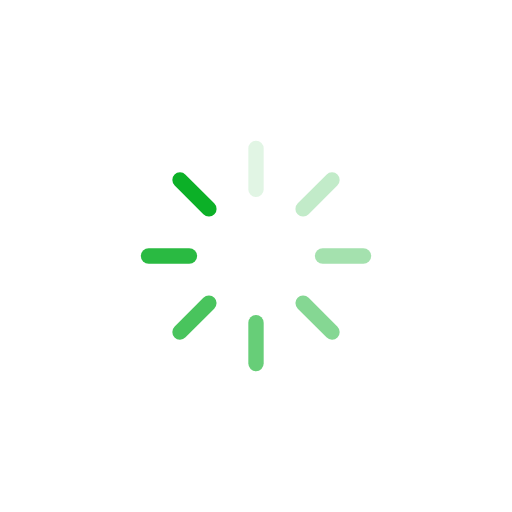
t = 0.00 s
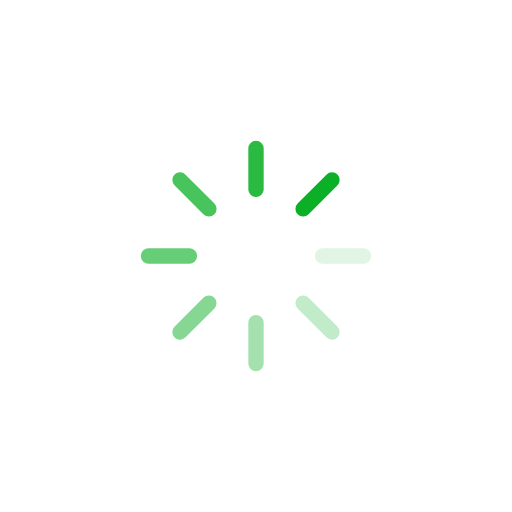
t = 0.25 s
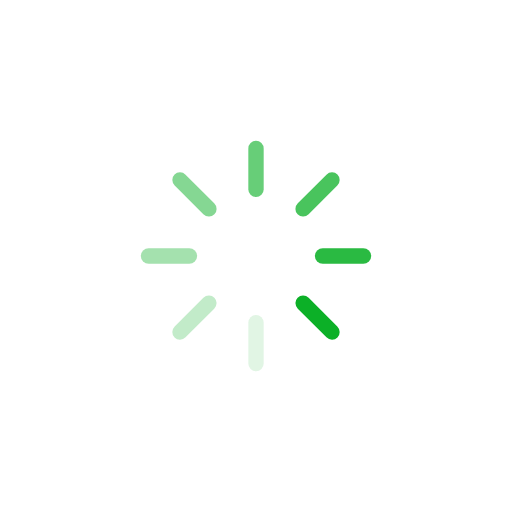
t = 0.50 s
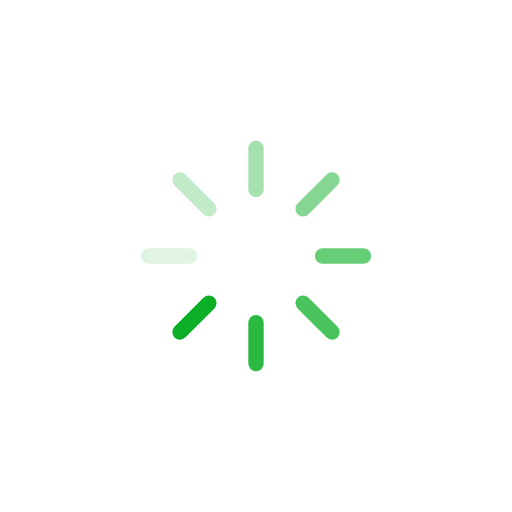
t = 0.75 s

The animated SVG that drew these frames (rendered in a browser with its animation timeline set to each time). Animation: 8 SMIL elements (animate=8); one cycle of 1.00 s, repeats indefinitely.

<?xml version="1.0" encoding="utf-8"?>
<svg xmlns="http://www.w3.org/2000/svg" xmlns:xlink="http://www.w3.org/1999/xlink" style="margin: auto; background: none; display: block; shape-rendering: auto;" width="200px" height="200px" viewBox="0 0 100 100" preserveAspectRatio="xMidYMid">
<g transform="rotate(0 50 50)">
  <rect x="48.5" y="27.5" rx="1.5" ry="1.54" width="3" height="11" fill="#0cb027">
    <animate attributeName="opacity" values="1;0" keyTimes="0;1" dur="1s" begin="-0.875s" repeatCount="indefinite"></animate>
  </rect>
</g><g transform="rotate(45 50 50)">
  <rect x="48.5" y="27.5" rx="1.5" ry="1.54" width="3" height="11" fill="#0cb027">
    <animate attributeName="opacity" values="1;0" keyTimes="0;1" dur="1s" begin="-0.75s" repeatCount="indefinite"></animate>
  </rect>
</g><g transform="rotate(90 50 50)">
  <rect x="48.5" y="27.5" rx="1.5" ry="1.54" width="3" height="11" fill="#0cb027">
    <animate attributeName="opacity" values="1;0" keyTimes="0;1" dur="1s" begin="-0.625s" repeatCount="indefinite"></animate>
  </rect>
</g><g transform="rotate(135 50 50)">
  <rect x="48.5" y="27.5" rx="1.5" ry="1.54" width="3" height="11" fill="#0cb027">
    <animate attributeName="opacity" values="1;0" keyTimes="0;1" dur="1s" begin="-0.5s" repeatCount="indefinite"></animate>
  </rect>
</g><g transform="rotate(180 50 50)">
  <rect x="48.5" y="27.5" rx="1.5" ry="1.54" width="3" height="11" fill="#0cb027">
    <animate attributeName="opacity" values="1;0" keyTimes="0;1" dur="1s" begin="-0.375s" repeatCount="indefinite"></animate>
  </rect>
</g><g transform="rotate(225 50 50)">
  <rect x="48.5" y="27.5" rx="1.5" ry="1.54" width="3" height="11" fill="#0cb027">
    <animate attributeName="opacity" values="1;0" keyTimes="0;1" dur="1s" begin="-0.25s" repeatCount="indefinite"></animate>
  </rect>
</g><g transform="rotate(270 50 50)">
  <rect x="48.5" y="27.5" rx="1.5" ry="1.54" width="3" height="11" fill="#0cb027">
    <animate attributeName="opacity" values="1;0" keyTimes="0;1" dur="1s" begin="-0.125s" repeatCount="indefinite"></animate>
  </rect>
</g><g transform="rotate(315 50 50)">
  <rect x="48.5" y="27.5" rx="1.5" ry="1.54" width="3" height="11" fill="#0cb027">
    <animate attributeName="opacity" values="1;0" keyTimes="0;1" dur="1s" begin="0s" repeatCount="indefinite"></animate>
  </rect>
</g>
<!-- [ldio] generated by https://loading.io/ --></svg>